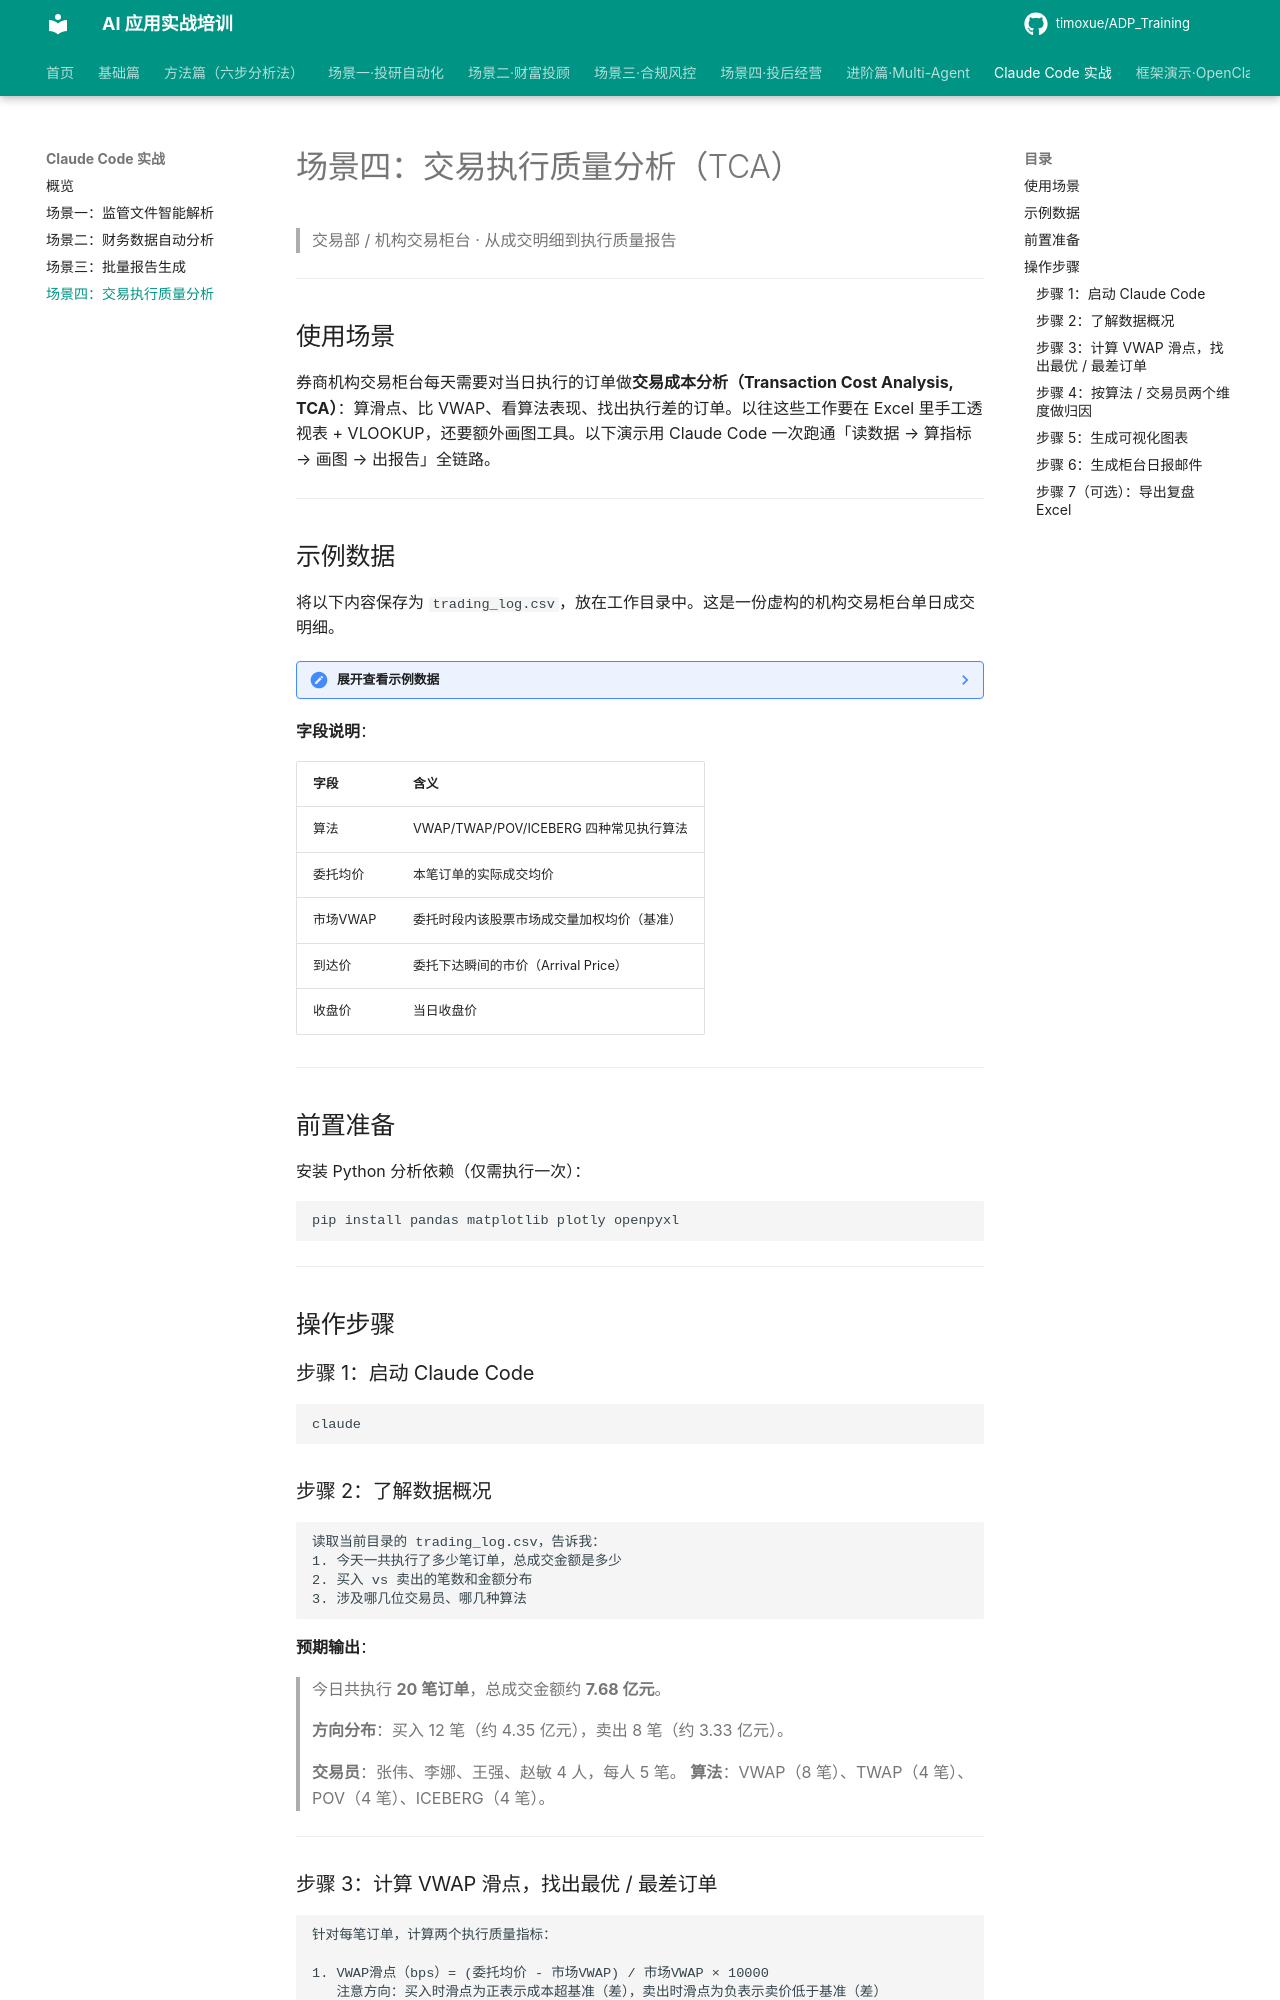

repository: timoxue/ADP_Training · page: 08-claude-code/demo4-trading-tca/index.html · generator: mkdocs

# 场景四：交易执行质量分析（TCA）

> 交易部 / 机构交易柜台 · 从成交明细到执行质量报告

---

## 使用场景

券商机构交易柜台每天需要对当日执行的订单做**交易成本分析（Transaction Cost Analysis, TCA）**：算滑点、比 VWAP、看算法表现、找出执行差的订单。以往这些工作要在 Excel 里手工透视表 + VLOOKUP，还要额外画图工具。以下演示用 Claude Code 一次跑通「读数据 → 算指标 → 画图 → 出报告」全链路。

---
